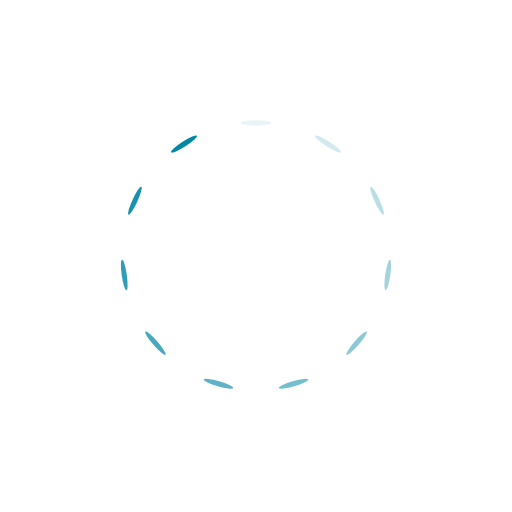
t = 0.00 s
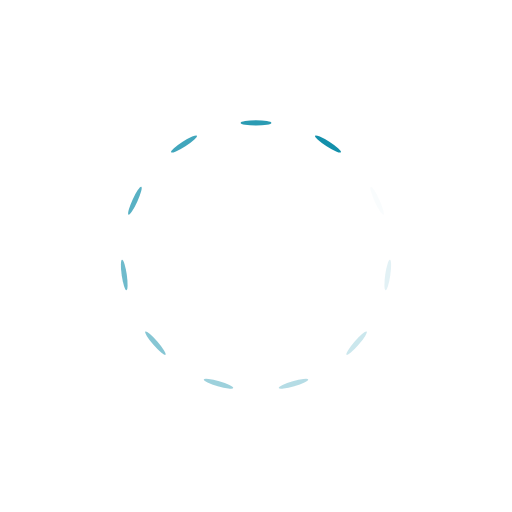
t = 0.25 s
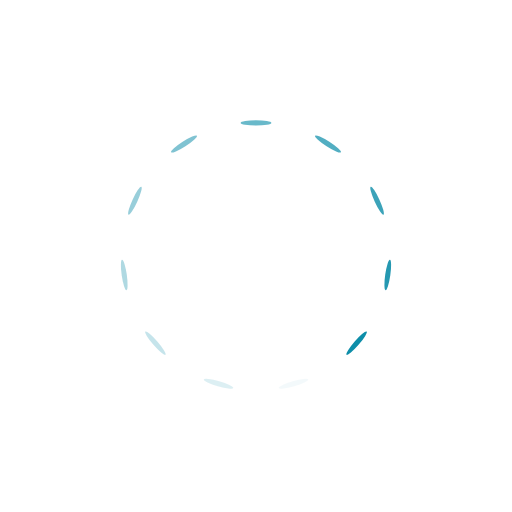
t = 0.50 s
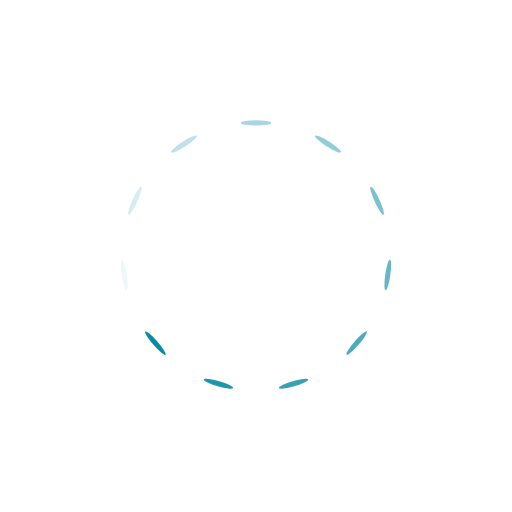
t = 0.75 s

The animated SVG that drew these frames (rendered in a browser with its animation timeline set to each time). Animation: 11 SMIL elements (animate=11); one cycle of 1.00 s, repeats indefinitely.

<?xml version="1.0" encoding="utf-8"?>
<svg xmlns="http://www.w3.org/2000/svg" xmlns:xlink="http://www.w3.org/1999/xlink" style="margin: auto; background: none; display: block; shape-rendering: auto;" width="116px" height="116px" viewBox="0 0 100 100" preserveAspectRatio="xMidYMid">
<g transform="rotate(0 50 50)">
  <rect x="47" y="23.5" rx="3" ry="0.5" width="6" height="1" fill="#0288a5">
    <animate attributeName="opacity" values="1;0" keyTimes="0;1" dur="1s" begin="-0.9090909090909091s" repeatCount="indefinite"></animate>
  </rect>
</g><g transform="rotate(32.72727272727273 50 50)">
  <rect x="47" y="23.5" rx="3" ry="0.5" width="6" height="1" fill="#0288a5">
    <animate attributeName="opacity" values="1;0" keyTimes="0;1" dur="1s" begin="-0.8181818181818182s" repeatCount="indefinite"></animate>
  </rect>
</g><g transform="rotate(65.45454545454545 50 50)">
  <rect x="47" y="23.5" rx="3" ry="0.5" width="6" height="1" fill="#0288a5">
    <animate attributeName="opacity" values="1;0" keyTimes="0;1" dur="1s" begin="-0.7272727272727273s" repeatCount="indefinite"></animate>
  </rect>
</g><g transform="rotate(98.18181818181819 50 50)">
  <rect x="47" y="23.5" rx="3" ry="0.5" width="6" height="1" fill="#0288a5">
    <animate attributeName="opacity" values="1;0" keyTimes="0;1" dur="1s" begin="-0.6363636363636364s" repeatCount="indefinite"></animate>
  </rect>
</g><g transform="rotate(130.9090909090909 50 50)">
  <rect x="47" y="23.5" rx="3" ry="0.5" width="6" height="1" fill="#0288a5">
    <animate attributeName="opacity" values="1;0" keyTimes="0;1" dur="1s" begin="-0.5454545454545454s" repeatCount="indefinite"></animate>
  </rect>
</g><g transform="rotate(163.63636363636363 50 50)">
  <rect x="47" y="23.5" rx="3" ry="0.5" width="6" height="1" fill="#0288a5">
    <animate attributeName="opacity" values="1;0" keyTimes="0;1" dur="1s" begin="-0.45454545454545453s" repeatCount="indefinite"></animate>
  </rect>
</g><g transform="rotate(196.36363636363637 50 50)">
  <rect x="47" y="23.5" rx="3" ry="0.5" width="6" height="1" fill="#0288a5">
    <animate attributeName="opacity" values="1;0" keyTimes="0;1" dur="1s" begin="-0.36363636363636365s" repeatCount="indefinite"></animate>
  </rect>
</g><g transform="rotate(229.0909090909091 50 50)">
  <rect x="47" y="23.5" rx="3" ry="0.5" width="6" height="1" fill="#0288a5">
    <animate attributeName="opacity" values="1;0" keyTimes="0;1" dur="1s" begin="-0.2727272727272727s" repeatCount="indefinite"></animate>
  </rect>
</g><g transform="rotate(261.8181818181818 50 50)">
  <rect x="47" y="23.5" rx="3" ry="0.5" width="6" height="1" fill="#0288a5">
    <animate attributeName="opacity" values="1;0" keyTimes="0;1" dur="1s" begin="-0.18181818181818182s" repeatCount="indefinite"></animate>
  </rect>
</g><g transform="rotate(294.54545454545456 50 50)">
  <rect x="47" y="23.5" rx="3" ry="0.5" width="6" height="1" fill="#0288a5">
    <animate attributeName="opacity" values="1;0" keyTimes="0;1" dur="1s" begin="-0.09090909090909091s" repeatCount="indefinite"></animate>
  </rect>
</g><g transform="rotate(327.27272727272725 50 50)">
  <rect x="47" y="23.5" rx="3" ry="0.5" width="6" height="1" fill="#0288a5">
    <animate attributeName="opacity" values="1;0" keyTimes="0;1" dur="1s" begin="0s" repeatCount="indefinite"></animate>
  </rect>
</g>
<!-- [ldio] generated by https://loading.io/ --></svg>